Run: headless pygame with SDL's dummy video driver; simulated clock (each Clock.tick advances the game by its frame time, no real sleeping); random seed 0; keys injected as events and as key.get_pressed() state; no mouse input.
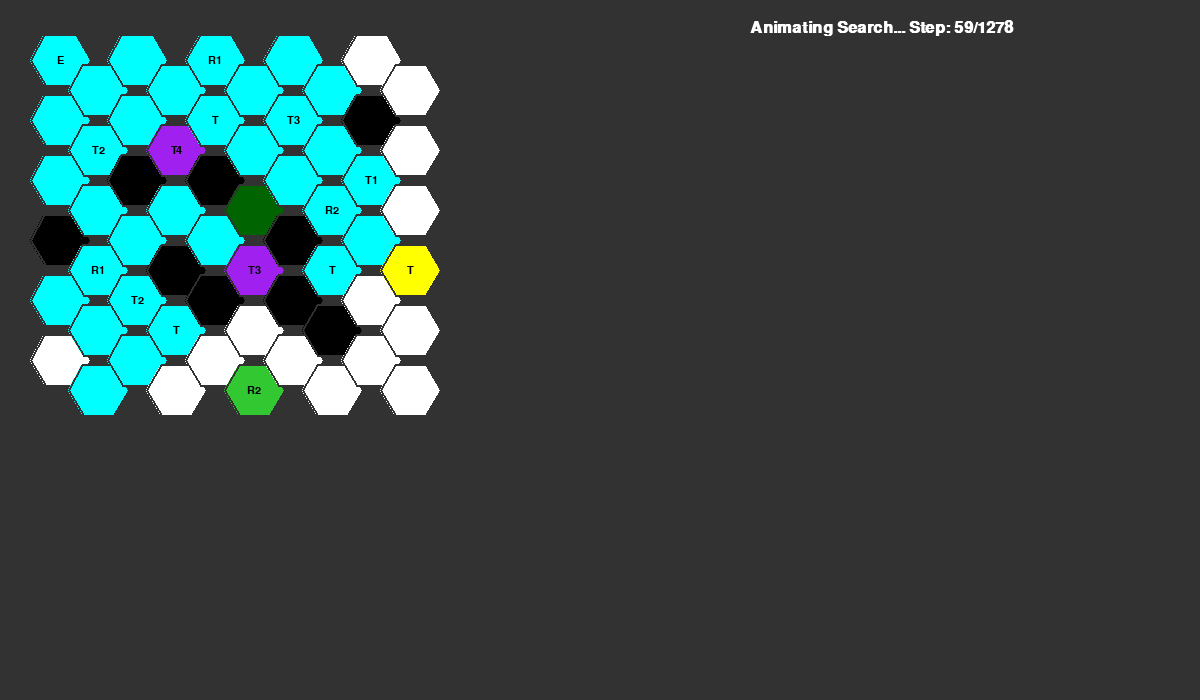
Frame 1 of 4 · flips 1–60 · no input
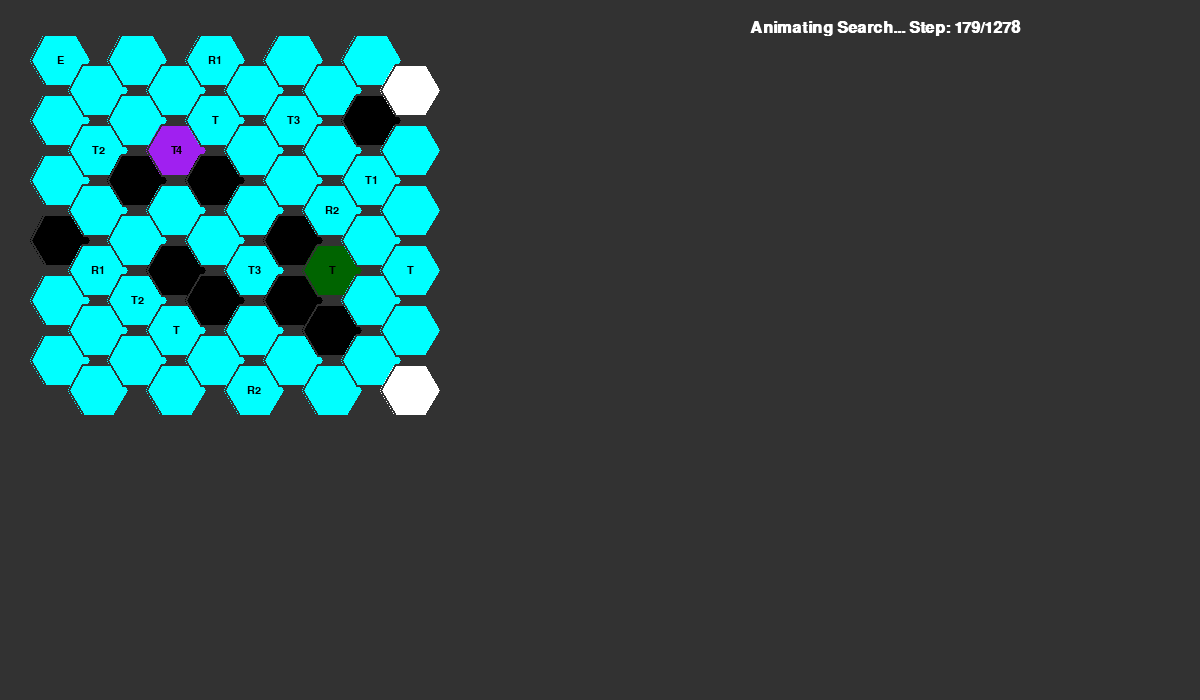
Frame 2 of 4 · flips 61–180 · tapped SPACE, RETURN · held RIGHT (→), D
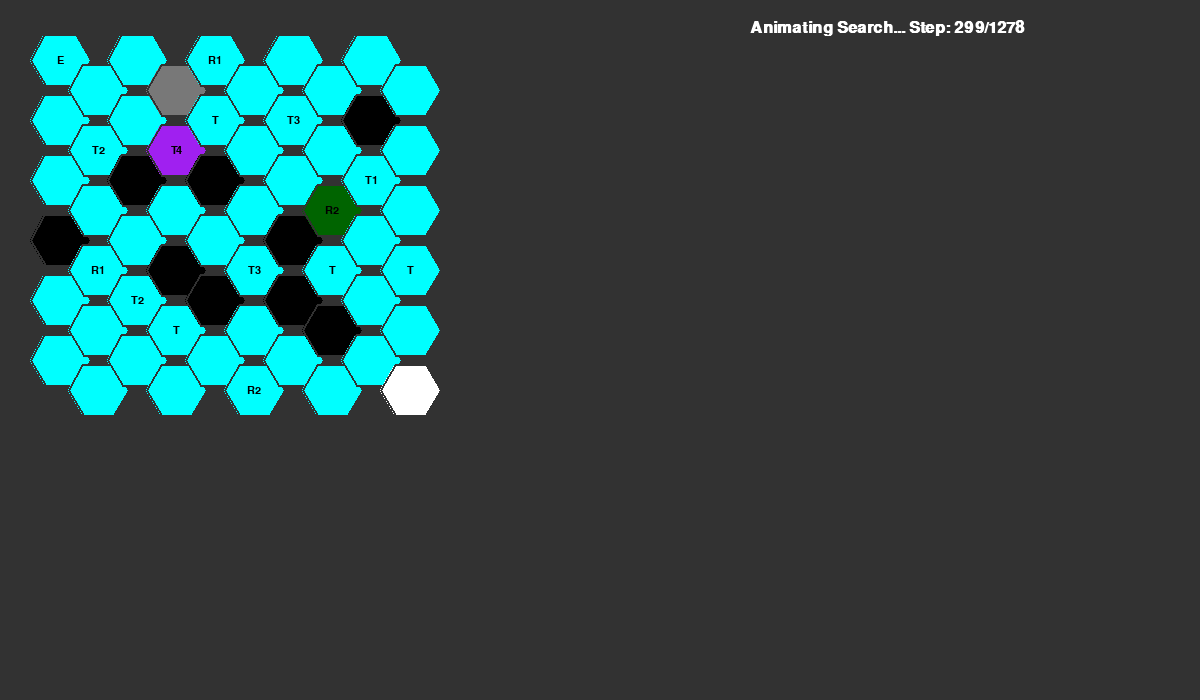
Frame 3 of 4 · flips 181–300 · held DOWN (↓), S
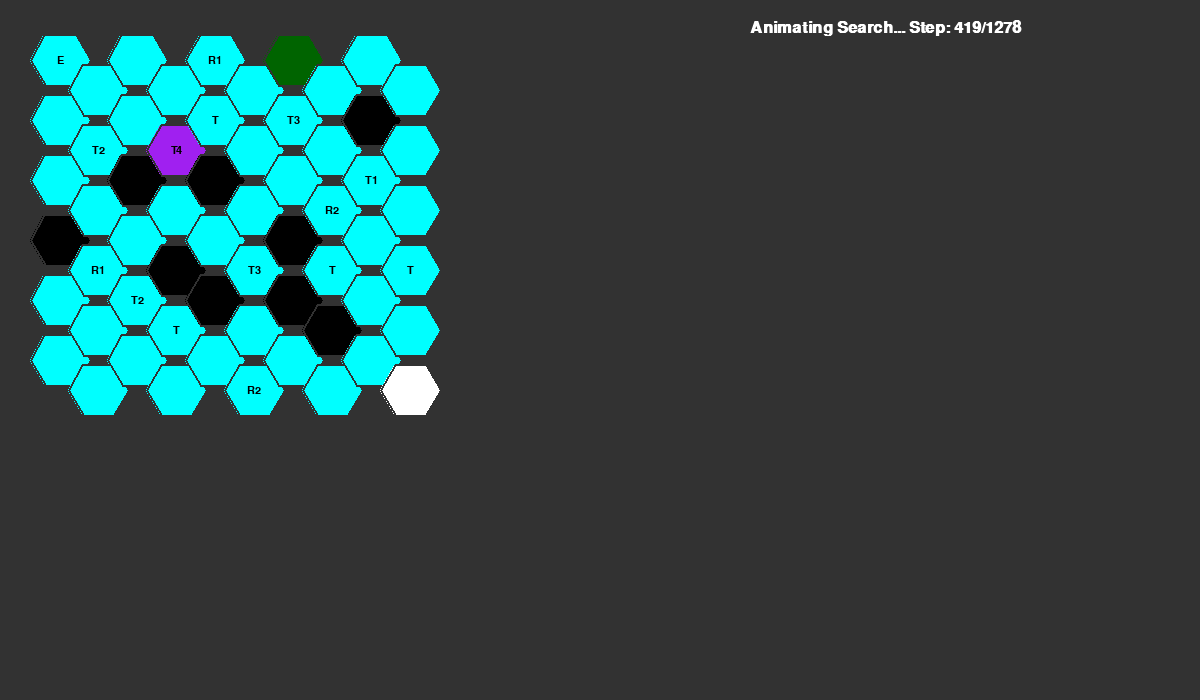
Frame 4 of 4 · flips 301–420 · held LEFT (←), A, UP (↑), W

The pygame program that drew these frames:

import math
import heapq
import pygame
import sys

# ==============================================================================
# --- 1. The Treasure Map (Simple 6-Row x 10-Column Grid) ---
# ==============================================================================
# This map uses the simple (row, column) format you requested.

MAZE_MAP = {
    # --- Column 0 ---
    (0, 0): 'entry', (1, 0): 'empty', (2, 0): 'empty', (3, 0): 'obstacle', (4, 0): 'empty', (5, 0): 'empty',


    # --- Column 1 ---
    (0, 1): 'empty', (1, 1): 'trap2', (2, 1): 'empty', (3, 1): 'reward1', (4, 1): 'empty', (5, 1): 'empty',


    # --- Column 2 ---
    (0, 2): 'empty', (1, 2): 'empty', (2, 2): 'obstacle', (3, 2): 'empty', (4, 2): 'trap2', (5, 2): 'empty',


    # --- Column 3 ---
    (0, 3): 'empty', (1, 3): 'trap4', (2, 3): 'empty', (3, 3): 'obstacle', (4, 3): 'treasure', (5, 3): 'empty',


    # --- Column 4 ---
    (0, 4): 'reward1', (1, 4): 'treasure', (2, 4): 'obstacle', (3, 4): 'empty', (4, 4): 'obstacle', (5, 4): 'empty',

    # --- Column 5 ---
    (0, 5): 'empty', (1, 5): 'empty', (2, 5): 'empty', (3, 5): 'trap3', (4, 5): 'empty', (5, 5): 'reward2',


    # --- Column 6 ---
    (0, 6): 'empty', (1, 6): 'trap3', (2, 6): 'empty', (3, 6): 'obstacle', (4, 6): 'obstacle', (5, 6): 'empty',


    # --- Column 7 ---
    (0, 7): 'empty', (1, 7): 'empty', (2, 7): 'reward2', (3, 7): 'treasure', (4, 7): 'obstacle', (5, 7): 'empty',


    # --- Column 8 ---
    (0, 8): 'empty', (1, 8): 'obstacle', (2, 8): 'trap1', (3, 8): 'empty', (4, 8): 'empty', (5, 8): 'empty',

    
    # --- Column 9 ---
    (0, 9): 'empty', (1, 9): 'empty', (2, 9): 'empty', (3, 9): 'treasure', (4, 9): 'empty', (5, 9): 'empty',
}


# ==============================================================================
# --- 2. State and Node Representation for A* Search ---
# ==============================================================================
# These classes represent the state of the agent and nodes in the search tree.

class State:
    """Represents a unique configuration of the agent and the game world."""
    def __init__(self, location, uncollected_treasures, step_multiplier=1.0,
                 energy_multiplier=1.0, last_move_direction=None, visited_specials=frozenset()):
        self.location = location
        self.uncollected_treasures = frozenset(uncollected_treasures)
        self.step_multiplier = step_multiplier
        self.energy_multiplier = energy_multiplier
        self.last_move_direction = last_move_direction
        self.visited_specials = frozenset(visited_specials)

    def __eq__(self, other):
        return (self.location == other.location and
                self.uncollected_treasures == other.uncollected_treasures and
                self.step_multiplier == other.step_multiplier and
                self.energy_multiplier == other.energy_multiplier and
                self.last_move_direction == other.last_move_direction and
                self.visited_specials == other.visited_specials)

    def __hash__(self):
        return hash((self.location, self.uncollected_treasures, self.step_multiplier,
                     self.energy_multiplier, self.last_move_direction, self.visited_specials))

    def __repr__(self):
        return (f"State(Loc={self.location}, TreasLeft={len(self.uncollected_treasures)}, "
                f"StepX={self.step_multiplier:.2f}, EnergyX={self.energy_multiplier:.2f})")

class Node:
    """Represents a node in the A* search tree."""
    def __init__(self, state, parent=None, g_cost=0, h_cost=0):
        self.state = state
        self.parent = parent
        self.g_cost = g_cost
        self.h_cost = h_cost
        self.f_cost = g_cost + h_cost

    def __lt__(self, other):
        # Tie-breaking for heapq stability
        return self.f_cost < other.f_cost

# ==============================================================================
# --- 3. Heuristic and Movement for the New Grid ---
# ==============================================================================

def grid_to_cube(row, col):
    x = col
    z = row - (col + (col & 1)) / 2  # "odd-q" vertical layout
    y = -x - z
    return x, y, z

def heuristic_distance(pos1, pos2):
    x1, y1, z1 = grid_to_cube(pos1[0], pos1[1])
    x2, y2, z2 = grid_to_cube(pos2[0], pos2[1])
    return (abs(x1 - x2) + abs(y1 - y2) + abs(z1 - z2)) / 2

def heuristic(state):
    if not state.uncollected_treasures:
        return 0
    max_dist = max(heuristic_distance(state.location, t_loc) for t_loc in state.uncollected_treasures)
    min_cost_per_step = 0.25 # Minimum cost assuming both rewards are collected
    return max_dist * min_cost_per_step

def get_valid_neighbors(row, col):
    """ 'odd-q' vertical layout neighbors """
    potential_moves = []
    if col % 2 == 1:  # ODD columns
        move_directions = [(-1, 0), (1, 0), (0, 1), (1, 1), (0, -1), (-1, -1)]
    else:  # EVEN columns
        move_directions = [(-1, 0), (1, 0), (-1, 1), (0, 1), (0, -1), (1, -1)]

    for dr, dc in move_directions:
        neighbor_coord = (row + dr, col + dc)
        if neighbor_coord in MAZE_MAP and MAZE_MAP.get(neighbor_coord, 'obstacle') != 'obstacle':
            potential_moves.append(((dr, dc), neighbor_coord))
    return potential_moves

# ==============================================================================
# --- 4. A* Search Algorithm (Updated for new rules and Visualization) ---
# ==============================================================================

def a_star_search(start_state, visualize=False):
    history = []
    open_set = []
    node_id_counter = 0
    start_node = Node(start_state, g_cost=0, h_cost=heuristic(start_state))
    heapq.heappush(open_set, (start_node.f_cost, node_id_counter, start_node))
    node_id_counter += 1

    closed_set = set()
    cost_so_far = {start_state: 0}

    while open_set:
        _, _, current_node = heapq.heappop(open_set)
        current_state = current_node.state

        if current_state in closed_set:
            continue
        closed_set.add(current_state)

        if visualize:
            # For visualization, we only care about the location part of the sets
            open_locs = {node.state.location for _, _, node in open_set}
            closed_locs = {state.location for state in closed_set}
            history.append({
                'open': open_locs,
                'closed': closed_locs,
                'current': current_state.location
            })

        if not current_state.uncollected_treasures:
            path = []
            temp = current_node
            while temp:
                path.append(temp.state)
                temp = temp.parent
            return path[::-1], current_node.g_cost, history

        row, col = current_state.location
        for move_direction, next_loc in get_valid_neighbors(row, col):
            cell_type = MAZE_MAP.get(next_loc, '').lower()
            if cell_type == 'trap4': # Rule: Trap4 is forbidden
                continue

            new_params = {
                'location': next_loc,
                'uncollected_treasures': set(current_state.uncollected_treasures),
                'step_multiplier': current_state.step_multiplier,
                'energy_multiplier': current_state.energy_multiplier,
                'last_move_direction': move_direction,
                'visited_specials': set(current_state.visited_specials)
            }
            move_cost = 1.0 * current_state.step_multiplier * current_state.energy_multiplier
            has_been_visited = next_loc in current_state.visited_specials

            # Process special tiles only if they haven't been visited before in this path
            if not has_been_visited:
                if cell_type == 'treasure':
                    if next_loc in new_params['uncollected_treasures']:
                        new_params['uncollected_treasures'].remove(next_loc)
                elif cell_type == 'reward1':
                    new_params['energy_multiplier'] /= 2
                    new_params['visited_specials'].add(next_loc)
                elif cell_type == 'reward2':
                    new_params['step_multiplier'] /= 2
                    new_params['visited_specials'].add(next_loc)
                elif cell_type == 'trap1':
                    new_params['energy_multiplier'] *= 2
                    new_params['visited_specials'].add(next_loc)
                elif cell_type == 'trap2':
                    new_params['step_multiplier'] *= 2
                    new_params['visited_specials'].add(next_loc)
                elif cell_type == 'trap3':
                    d_row, d_col = move_direction
                    final_landing_loc = (next_loc[0] + d_row, next_loc[1] + d_col)
                    if final_landing_loc not in MAZE_MAP or MAZE_MAP.get(final_landing_loc) == 'obstacle':
                        continue
                    new_params['location'] = final_landing_loc
                    new_params['visited_specials'].add(next_loc)

            next_state = State(**new_params)
            new_g_cost = current_node.g_cost + move_cost

            if new_g_cost < cost_so_far.get(next_state, float('inf')):
                cost_so_far[next_state] = new_g_cost
                h = heuristic(next_state)
                new_node = Node(next_state, current_node, new_g_cost, h)
                heapq.heappush(open_set, (new_node.f_cost, node_id_counter, new_node))
                node_id_counter += 1

    return None, None, history


# ==============================================================================
# --- 5. Pygame Visualization Setup ---
# ==============================================================================
pygame.init()

# --- Constants ---
HEX_RADIUS = 30
HEX_WIDTH = math.sqrt(3) * HEX_RADIUS
HEX_HEIGHT = 2 * HEX_RADIUS
SCREEN_WIDTH = 1200
SCREEN_HEIGHT = 700
ANIM_FPS = 15 # Speed of the animation

# --- Colors ---
C_WHITE = (255, 255, 255)
C_BLACK = (0, 0, 0)
C_GREY = (50, 50, 50)
C_LIGHT_GREY = (180, 180, 180)
C_GREEN = (50, 200, 50)
C_BLUE = (100, 100, 255)
C_RED = (255, 50, 50)
C_YELLOW = (255, 255, 0)
C_PURPLE = (160, 32, 240)
C_ORANGE = (255, 165, 0)
C_CYAN = (0, 255, 255)
C_PINK = (255, 105, 180)
C_DARK_GREEN = (0, 100, 0)
C_DARK_RED = (139, 0, 0)
C_AGENT = (255, 0, 255) # Magenta

TILE_VISUALS = {
    'entry':    {'color': C_WHITE, 'text': 'E'},
    'empty':    {'color': C_WHITE, 'text': ''},
    'obstacle': {'color': C_BLACK, 'text': ''},
    'treasure': {'color': C_YELLOW, 'text': 'T'},
    'reward1':  {'color': C_GREEN, 'text': 'R1'},
    'reward2':  {'color': C_GREEN, 'text': 'R2'},
    'trap1':    {'color': C_PURPLE, 'text': 'T1'},
    'trap2':    {'color': C_PURPLE, 'text': 'T2'},
    'trap3':    {'color': C_PURPLE, 'text': 'T3'},
    'trap4':    {'color': C_PURPLE, 'text': 'T4'},
}

# --- Pygame Screen and Font ---
screen = pygame.display.set_mode((SCREEN_WIDTH, SCREEN_HEIGHT))
pygame.display.set_caption("A* Treasure Hunt Visualization")
clock = pygame.time.Clock()
FONT = pygame.font.SysFont('Arial', 16)
FONT_BIG = pygame.font.SysFont('Arial', 24, bold=True)

def grid_to_pixel(row, col):
    """ Converts 'odd-q' vertical grid coordinates to pixel coordinates. """
    x_offset = 60
    y_offset = 60
    pixel_x = x_offset + col * HEX_WIDTH * 0.75
    pixel_y = y_offset + row * HEX_HEIGHT
    if col % 2 == 1:
        pixel_y += HEX_HEIGHT / 2
    return int(pixel_x), int(pixel_y)

def draw_hexagon(surface, color, center_pixel, radius):
    points = []
    for i in range(6):
        angle_deg = 60 * i
        angle_rad = math.pi / 180 * angle_deg
        points.append((center_pixel[0] + radius * math.cos(angle_rad),
                       center_pixel[1] + radius * math.sin(angle_rad)))
    pygame.draw.polygon(surface, color, points)
    pygame.draw.polygon(surface, C_GREY, points, 2) # Border

def draw_map_and_search_state(map_data, search_state=None, path_locs=None, agent_loc=None):
    # Draw base map tiles
    for loc, tile_type in map_data.items():
        center_pixel = grid_to_pixel(loc[0], loc[1])
        visuals = TILE_VISUALS.get(tile_type, {'color': C_WHITE, 'text': '?'})
        
        # Overlay search state colors
        draw_color = visuals['color']
        if search_state:
            if loc in search_state.get('closed', set()):
                draw_color = (120, 120, 120) # Gray for closed
            if loc in search_state.get('open', set()):
                draw_color = C_CYAN # Cyan for open
            if loc == search_state.get('current', None):
                draw_color = C_DARK_GREEN # Bright green for current
        
        draw_hexagon(screen, draw_color, center_pixel, HEX_RADIUS)
        
        # Draw tile text
        if visuals['text']:
            text_surf = FONT.render(visuals['text'], True, C_BLACK)
            text_rect = text_surf.get_rect(center=center_pixel)
            screen.blit(text_surf, text_rect)

    # Draw final path line
    if path_locs:
        pixel_path = [grid_to_pixel(r, c) for r,c in path_locs]
        if len(pixel_path) > 1:
            pygame.draw.lines(screen, C_AGENT, False, pixel_path, 5)

    # Draw agent
    if agent_loc:
        center_pixel = grid_to_pixel(agent_loc[0], agent_loc[1])
        pygame.draw.circle(screen, C_AGENT, center_pixel, HEX_RADIUS // 2)

# ==============================================================================
# --- 6. Main Execution Block ---
# ==============================================================================

if __name__ == "__main__":
    print("--- A* Treasure Hunt Solver (Rules from Image) ---")
    
    entry_point = None
    initial_treasures = []
    for loc, type in MAZE_MAP.items():
        if type == 'entry':
            entry_point = loc
        elif type == 'treasure':
            initial_treasures.append(loc)
    
    if not entry_point:
        raise ValueError("Entry point not found in MAZE_MAP!")
    
    start_state = State(
        location=entry_point,
        uncollected_treasures=initial_treasures
    )
    
    print(f"\nStarting at entry point: {entry_point}")
    print(f"Treasures to collect: {len(initial_treasures)} at {initial_treasures}")
    print("\nInitiating A* Search...")
    
    path_states, total_cost, search_history = a_star_search(start_state, visualize=True)
    
    print("-" * 50)
    
    if path_states:
        print(" Solution Found! Optimal Path:")
        for i, state in enumerate(path_states):
            # Console output remains the same...
            action_desc = ""
            if i == 0:
                action_desc = f"Start at {state.location}."
            else:
                prev_state = path_states[i-1]
                if prev_state.last_move_direction is not None and heuristic_distance(prev_state.location, state.location) > 1.5:
                    trap_loc_row = prev_state.location[0] + prev_state.last_move_direction[0]
                    trap_loc_col = prev_state.location[1] + prev_state.last_move_direction[1]
                    trap_loc = (trap_loc_row, trap_loc_col)
                    action_desc = f"Moved towards {trap_loc}, hit Trap 3, and landed at {state.location}."
                else:
                    action_desc = f"Moved to {state.location}."
                
                treasures_collected = prev_state.uncollected_treasures - state.uncollected_treasures
                newly_visited_specials = state.visited_specials - prev_state.visited_specials

                if treasures_collected:
                    action_desc += f" (Collected Treasure at {list(treasures_collected)[0]})"
                elif newly_visited_specials:
                    triggered_loc = list(newly_visited_specials)[0]
                    action_desc += f" (Triggered {MAZE_MAP[triggered_loc]} at {triggered_loc})"

            print(f"Step {i:02d}: {action_desc:<75} | State: {state}")
            
        print("-" * 50)
        print(f"\nTotal optimal path cost: {total_cost:.2f}")
        
        # --- Pygame Main Loop ---
        running = True
        anim_stage = "SEARCH" # Stages: SEARCH -> PATH -> DONE
        frame_index = 0
        
        path_locations = [state.location for state in path_states]

        while running:
            for event in pygame.event.get():
                if event.type == pygame.QUIT:
                    running = False
                if event.type == pygame.KEYDOWN:
                    if event.key == pygame.K_ESCAPE:
                        running = False
            
            screen.fill(C_GREY)
            
            # --- Animation Logic ---
            if anim_stage == "SEARCH":
                if frame_index < len(search_history):
                    current_search_state = search_history[frame_index]
                    draw_map_and_search_state(MAZE_MAP, search_state=current_search_state)
                    
                    status_text = FONT_BIG.render(f"Animating Search... Step: {frame_index}/{len(search_history)}", True, C_WHITE)
                    screen.blit(status_text, (SCREEN_WIDTH - 450, 20))
                    
                    frame_index += 1
                else:
                    anim_stage = "PATH"
                    frame_index = 0

            elif anim_stage == "PATH":
                if frame_index < len(path_locations):
                    # Show the final state of the search (all closed nodes)
                    final_search_state = search_history[-1] if search_history else None
                    draw_map_and_search_state(MAZE_MAP, search_state=final_search_state)
                    
                    # Draw path and agent up to current frame
                    current_path_segment = path_locations[:frame_index + 1]
                    agent_pos = path_locations[frame_index]
                    draw_map_and_search_state(MAZE_MAP, path_locs=current_path_segment, agent_loc=agent_pos)

                    status_text = FONT_BIG.render(f"Animating Final Path... Step: {frame_index}/{len(path_locations)-1}", True, C_WHITE)
                    screen.blit(status_text, (SCREEN_WIDTH - 450, 20))

                    frame_index += 1
                else:
                    anim_stage = "DONE"
            
            elif anim_stage == "DONE":
                # Draw the final static scene
                final_search_state = search_history[-1] if search_history else None
                draw_map_and_search_state(MAZE_MAP, search_state=final_search_state, path_locs=path_locations, agent_loc=path_locations[-1])
                
                status_text = FONT_BIG.render(f"Done! Final Cost: {total_cost:.2f}", True, C_GREEN)
                screen.blit(status_text, (SCREEN_WIDTH - 450, 20))

            pygame.display.flip()
            clock.tick(ANIM_FPS)
            
        pygame.quit()
        sys.exit()

    else:
        print("\n No solution found. It's impossible to collect all treasures.")
